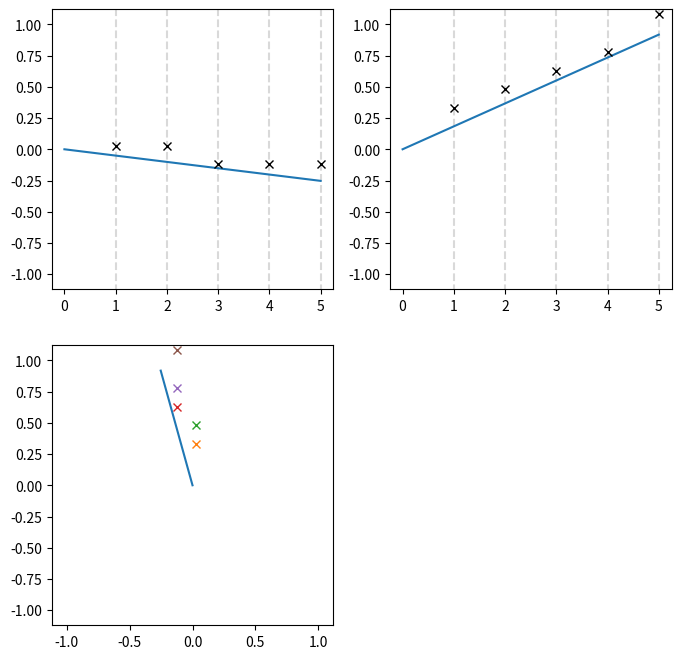

Recreate this plot in Python.
import numpy as np
import matplotlib.pyplot as plt
from scipy.optimize import linear_sum_assignment


np.random.seed(42)

plane_distance = 1.0  # d = Distance between planes
sigma = 15e-2         # sigma = Resolution of planes
plane_count = 5       # N = Number of planes
z = 0.1               # z = Thickness of absorber #~ unused
x0 = 0.01             # x0 = Radiation length of absorber #~ unused
theta0 = 15e-3        # theta0 = Multiple scattering uncertainty
#(TODO: use formula) < legacy #? <<<<<<<<

initial_theta_range = [-np.arcsin(1 / 5.0),
                       np.arcsin(1 / 5.0)]

initial_phi_range = initial_theta_range
#initial_phi_range = [-np.arcsin(1 / 5.0), #~ will phi always = theta?
 #                  np.arcsin(1 / 5.0)]

x_range = [plane_count * plane_distance * np.tan(initial_theta_range[0]),
           plane_count * plane_distance * np.tan(initial_theta_range[1])]

y_range = x_range #~ will y_range always = x_range?
#y_range = [plane_count * plane_distance * np.tan(initial_phi_range[0]),
 #         plane_count * plane_distance * np.tan(initial_phi_range[1])]

def plot_hits(plane_count, plot_tracks, digi_hits, plane_range, name, ax=None):

    """
    #todo docstring
    """

    for i in range(1, plane_count + 1):
        ax.plot([i, i], [-3, 3], color="k", linestyle="--", alpha=0.15)

    ax.plot(np.array(range(0, plane_count + 1)), plot_tracks.T)
    ax.plot(np.array(range(1, plane_count + 1)), digi_hits.T, "x", color="k")

    ax.set_ylim(plane_range[0] - 0.1, plane_range[1] + 0.1)
    ax.set_xlim(-0.25, plane_count + 0.25)


def plot_hits2d(plane_count, plot_tracks, digi_hits, plane_range_x, plane_range_y, ax=None):

    """
    #todo docstring
    """

    # Plot this first as a hack to get the track colour consistent between plots

    ax.plot(plot_tracks[:, :, 0].T, plot_tracks[:, :, 1].T)

    for p in range(plane_count):

        # First plane
        x_hits = digi_hits[:, p, 0]
        y_hits = digi_hits[:, p, 1]

        ax.plot(x_hits, y_hits, "x")
        ax.set_xlim(plane_range_x[0] - 0.1, plane_range_x[1] + 0.1)
        ax.set_ylim(plane_range_y[0] - 0.1, plane_range_y[1] + 0.1)


def dist(h1, h2): #~ <<< distance of what?

    return np.linalg.norm(h1 - h2)


def exchange_track_hits(reco_hits, frac=0.2, prob=0.2):

    new_hits = reco_hits.copy()

    #~ need to understand this.
    #~
    # Exchange closest frac hits with probability prob
    # Only exchange hits on the same plane
    # Want to avoid exchanging hits for same tracks?

    for plane in range(plane_count):

        plane_hits = new_hits[:, plane, :]

        k = int(len(plane_hits) * frac)
        select = int(len(plane_hits) * frac * prob)

        # Do the naive thing first, revisit if it's too slow

        dists = np.array(
            [
                [
                    (dist(h1, h2) if not np.all(np.equal(h1, h2)) else np.inf)
                    for h1 in plane_hits
                ]
                for h2 in plane_hits
            ]
        )

        # Choose a minimal distance assignment that corresponds to the swaps

        s = linear_sum_assignment(dists)
        s = list(zip(s[0], s[1]))

        # Pick the k nearest hits

        s = sorted(s, key=lambda p: dists[p])
        s = np.array(s[:k])

        # Choose select at random

        sIdx = np.random.choice(range(len(s)), select, replace=False)
        s = list(map(tuple, s[sIdx]))

        # Do the exchange

        plane_hits[[x[0] for x in s], :], plane_hits[[x[1] for x in s], :] = (
            plane_hits[[x[1] for x in s], :],
            plane_hits[[x[0] for x in s], :],
        )

    return new_hits


def gen_tracks(n_gen=10, truthOnly=False, plot=False, exchange_hits=False):

    # Absorber lengths add #~ unused as yet
    ms_dists = np.array([i * plane_distance for i in range(1, plane_count + 1)])

    # But resulting MS uncertainties add in quadrature
    # TODO: Correct for the actual path length (more oblique tracks see more material)
    #~ so is ms_dists included?
    scatter_errors = np.array([np.sqrt(i) * theta0 for i in range(1, plane_count + 1)])

    #~ resolution (sigma) to define bins
    x_bins = np.arange(x_range[0] - 2 * sigma, x_range[1] + 2 * sigma, sigma)
    y_bins = np.arange(y_range[0] - 2 * sigma, y_range[1] + 2 * sigma, sigma)

    tan_thetas = np.tan(np.random.uniform(*initial_theta_range, n_gen))
    tan_phis = np.tan(np.random.uniform(*initial_phi_range, n_gen))

    # tan_thetas = np.tan([0 for i in range(n_gen)])
    x_true_hits = np.outer(tan_thetas,
                           plane_distance * np.array(range(1, plane_count + 1)))
    y_true_hits = np.outer(tan_phis,
                           plane_distance * np.array(range(1, plane_count + 1)))

    #~ np.stack joins arrays along new axis
    true_hits = np.stack((x_true_hits, y_true_hits), -1)

    x_plot_tracks = np.hstack((np.zeros((n_gen, 1)),
                               x_true_hits))  # Project tracks back to origin @ -1

    y_plot_tracks = np.hstack((np.zeros((n_gen, 1)),
                               y_true_hits))  # Project tracks back to origin @ -1

    plot_tracks = np.stack((x_plot_tracks, y_plot_tracks), -1)

    # Fix me #? what needs fixing?
    msGauss = np.random.normal(np.zeros(plane_count),
                               scatter_errors,
                               (n_gen, plane_count))

    x_hits = x_true_hits + msGauss #~ apply scatter
    y_hits = y_true_hits + msGauss #~ apply scatter

    #~ create discrete bins of x hits
    x_hit_map = np.digitize(x_hits, x_bins)
    x_digi_hits = x_bins[x_hit_map]

    #~ create discrete bins of y hits
    y_hit_map = np.digitize(y_hits, y_bins)
    y_digi_hits = y_bins[y_hit_map]

    #~ combine both x and y hits into full hit map
    digi_hits = np.stack((x_digi_hits, y_digi_hits), -1)

    if exchange_hits: #~ what is exchange hits?
        digi_hits = exchange_track_hits(digi_hits, frac=0.35, prob=0.75)

    if plot:

        fig = plt.figure(figsize=(8, 8))

        ax = fig.add_subplot(2, 2, 1)
        plot_hits(plane_count, x_plot_tracks, x_digi_hits, x_range, "x", ax=ax)

        ax = fig.add_subplot(2, 2, 2)
        plot_hits(plane_count, y_plot_tracks, y_digi_hits, y_range, "y", ax=ax)

        ax = fig.add_subplot(2, 2, 3)
        plot_hits2d(plane_count, plot_tracks, digi_hits, x_range, y_range, ax=ax)

        plt.savefig("gen_tracks.pdf")
        plt.clf()

    if truthOnly:
        return true_hits
    else:
        return digi_hits, plot_tracks


if __name__ == "__main__":

#    plot_config() #~ tidy up plot calls
    gen_tracks(n_gen=1, plot=True) #~ make pdf plot
    #~ (when not main, gentracks is called by tf_kalman)
    print(gen_tracks(n_gen=1))
